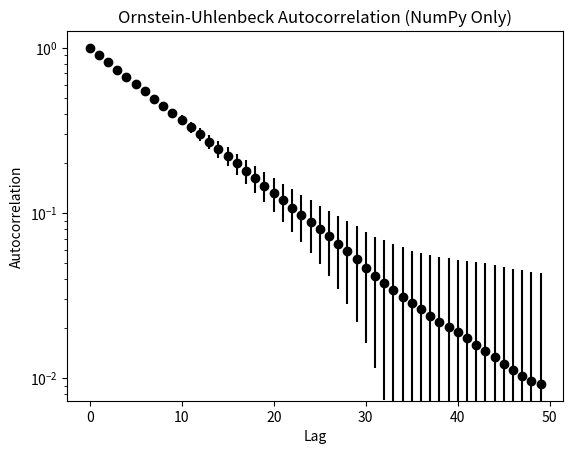

Write Python code to recreate this figure.
import numpy as np
import matplotlib.pyplot as plt

# Compito 1: create_OU.c
# processo di Ornstein-Uhlenbeck a partire dalla sua equazione di Langevin. 
# Il codice deve anche prevedere la 
# 
# costruzione della pdf (area normalizzata ad 1) e funzione di autocorrelazione
# i parametri rilevanti della simulazione tramite file 
# Iterate il processo M = 100 volte e costruite l’istogramma e 
# l’autocorrelazione mediati su queste M iterazioni,
# mostrando la standard deviation come barra d’errore.

t, step, taum, m, y = 10**4, 100, 50, 100, 0.1
dt, n, means, sd = 1/step, t*step, np.zeros(taum), np.zeros(taum)

# def Ac(x):
#     n = len(x) - taum
#     m1, sd1, res = np.mean(x[:n]), np.std(x[:n]), np.zeros(taum)
#     for t in range(taum):
#         x2 = x[t:t+n]
#         m2, sd2, corr = np.mean(x2), np.std(x2), np.mean(x[:n]*x2) #x[j]*x[j+t]
#         res[t] = (corr - m1*m2) / (sd1 * sd2)
#     return res
# #Ornstein e Ulembeck ha h(x) = -gamma*x e g(x)=c, poniamo c=1
# for k in range(m):
#     x = np.zeros(n)
#     x[0] = 0.1
#     noise = np.random.normal(0, np.sqrt(2), n)
#     for i in range(1, n):
#         x[i] = x[i-1] - y*x[i-1]*dt + np.sqrt(dt)*noise[i]
#     ac = Ac(x[::step])
#     means += ac
#     sd += ac**2

# means /= m
# sd = np.sqrt(sd/m-means**2)
# plt.errorbar(np.arange(taum), means, yerr=sd, fmt='o', color='black')
# plt.yscale("log")
# plt.xlabel('Lag')
# plt.ylabel('Autocorrelation')
# plt.title('Ornstein-Uhlenbeck Autocorrelation')
# plt.show()

#  m1=0.;
#   sd1=0.;
#   for(j=0; j<nR-tmax;j++){
#      m1=m1+X[j];
#      sd1=sd1+pow(X[j],2.);
#   }
#   m1=m1/(double)(nR-tmax);
#   sd1=(sd1/(double)(nR-tmax))-pow(m1,2.);
#   sd1=pow(sd1,0.5);
  
#   for(t=0;t<tmax;t++){
#      m2=0.;
#      sd2=0.;
#      corr=0.;
#      for(j=0; j<nR-tmax;j++){
# 	 m2=m2+X[j+t];
# 	 sd2=sd2+pow(X[j+t],2.);
# 	 corr=corr+X[j]*X[j+t];
#         }
# 	m2=m2/(double)(nR-tmax);
# 	sd2=(sd2/(double)(nR-tmax))-pow(m2,2.);
# 	sd2=pow(sd2,0.5);
# 	corr=corr/(double)(nR-tmax);
#         fprintf(fp3,"%d %lf \n", t, (corr-m1*m2)/(sd1*sd2)); 
#         }
#   fclose(fp3);  


x, noise = np.zeros((m, n)), np.random.normal(0, np.sqrt(2 * dt), (m, n)) #m paths paralleli
for i in range(1, n):
    x[:, i] = x[:, i-1] - y * x[:, i-1] * dt + noise[:, i]
x_coarse = x[:, ::step]  # shape (m, t)# --- Prendi solo i punti ogni 'step' ---
x_demean = x_coarse - np.mean(x_coarse, axis=1, keepdims=True)# --- Rimuovi la media per ogni traiettoria ---
acf = np.empty((m, taum))
for tau in range(taum):# --- Calcola autocorrelazione empirica fino a taum ---
    prod = x_demean[:, :-tau or None] * x_demean[:, tau:]
    acf[:, tau] = np.mean(prod, axis=1)
acf /= acf[:, [0]]# --- Normalizza per la varianza a lag 0 ---
mean_acf = np.mean(acf, axis=0)
std_acf = np.std(acf, axis=0, ddof=0)# --- Media e deviazione standard ---
plt.errorbar(np.arange(taum), mean_acf, yerr=std_acf, fmt='o', color='black')
plt.yscale('log')
plt.xlabel('Lag')
plt.ylabel('Autocorrelation')
plt.title('Ornstein-Uhlenbeck Autocorrelation (NumPy Only)')
plt.show()
